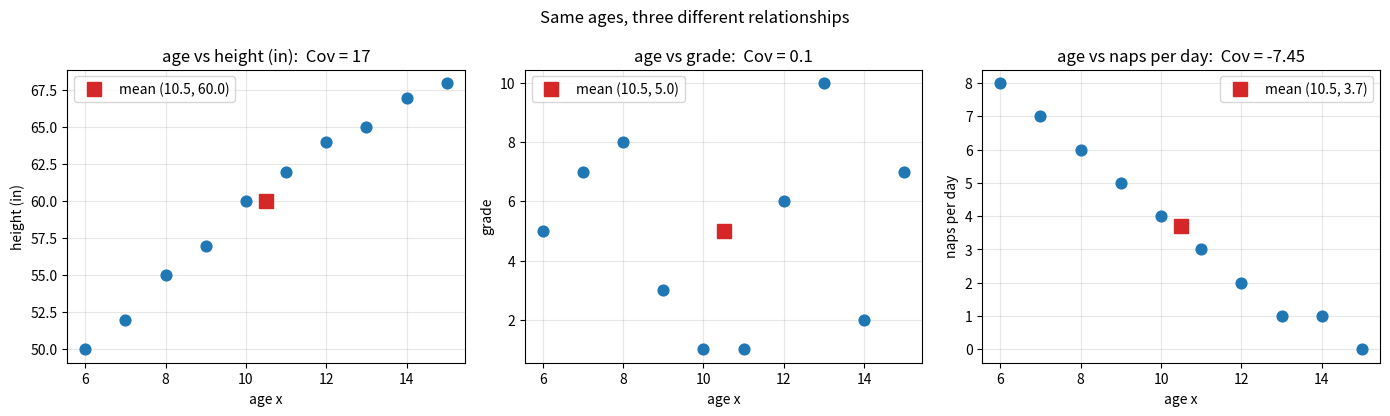
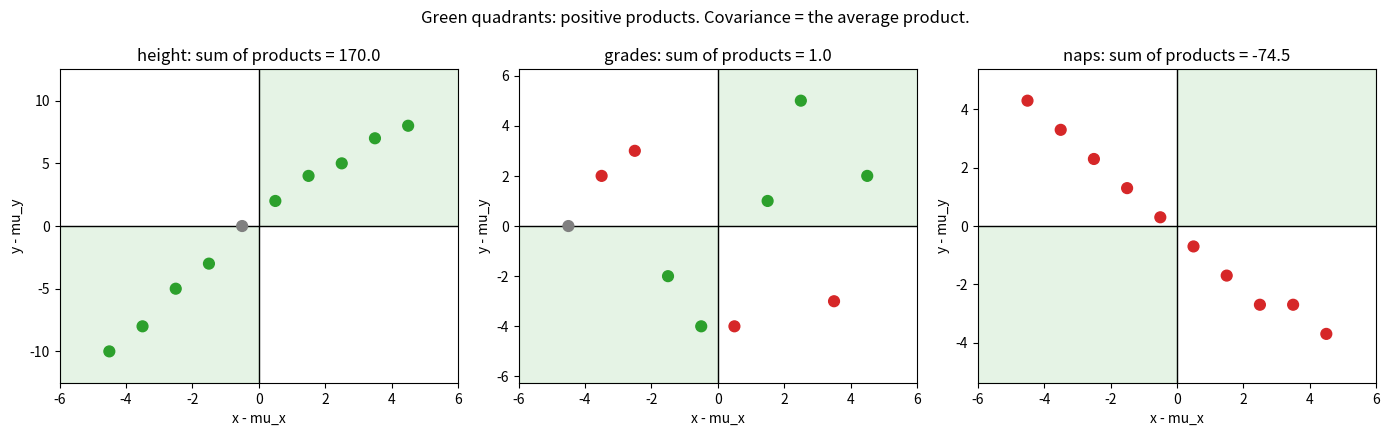
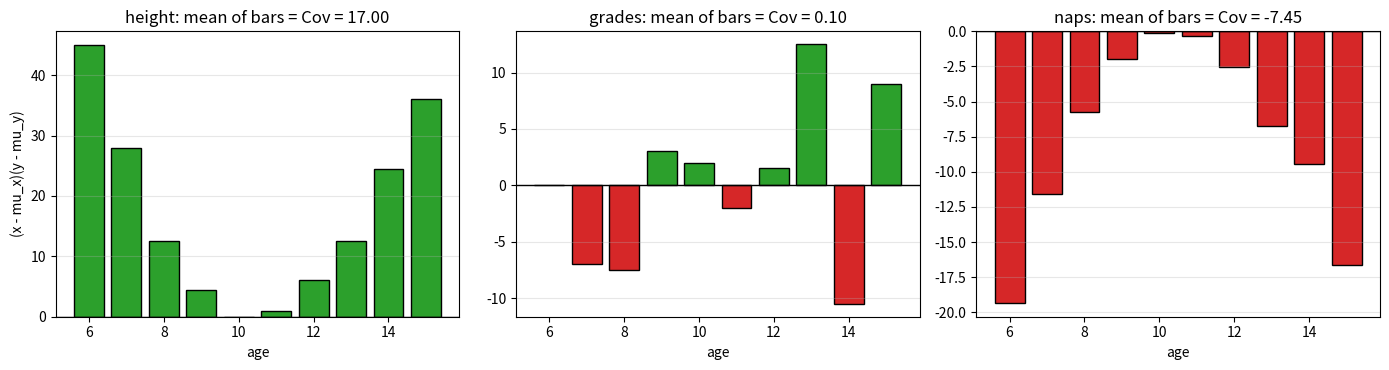
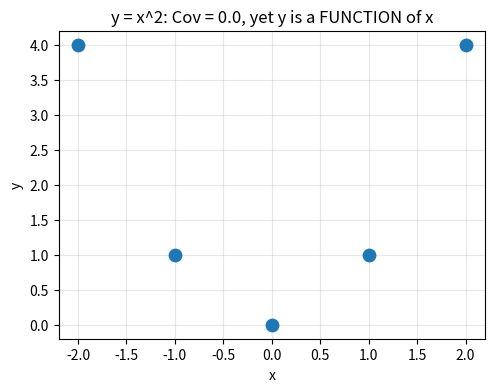

These figures' Python source, in order:
import numpy as np
import pandas as pd
import matplotlib.pyplot as plt

# numpy < 2 fallback: np.trapezoid was called np.trapz
if not hasattr(np, "trapezoid"):
    np.trapezoid = np.trapz

rng = np.random.default_rng(42)

age = np.array([6, 7, 8, 9, 10, 11, 12, 13, 14, 15])
height = np.array([50, 52, 55, 57, 60, 62, 64, 65, 67, 68])
grades = np.array([5, 7, 8, 3, 1, 1, 6, 10, 2, 7])
naps = np.array([8, 7, 6, 5, 4, 3, 2, 1, 1, 0])

print(f"means: age {age.mean()}, height {height.mean()}, "
      f"grades {grades.mean()}, naps {naps.mean()}")

def covariance_table(x, y, x_name, y_name):
    cx = x - x.mean()                       # step 1: center
    cy = y - y.mean()
    products = cx * cy                      # step 3: multiply coordinates
    table = pd.DataFrame({x_name: x, y_name: y,
                          "x - mu_x": cx, "y - mu_y": cy,
                          "product": products})
    cov = products.mean()                   # step 4: average
    return table, cov

table, cov = covariance_table(age, height, "age", "height")
print(table)
print(f"\nsum of products = {table['product'].sum()},  "
      f"Cov = {table['product'].sum():.0f}/10 = {cov}")

for y, name, video in [(height, "height", 17), (grades, "grades", 0.1),
                       (naps, "naps  ", -7.45)]:
    _, cov = covariance_table(age, y, "age", name)
    print(f"Cov(age, {name}) = {cov:>6.2f}   (video: {video})")
print()
print(f"np.cov with ddof=0 agrees: "
      f"{np.cov(age, height, ddof=0)[0, 1]:.1f}, "
      f"{np.cov(age, grades, ddof=0)[0, 1]:.1f}, "
      f"{np.cov(age, naps, ddof=0)[0, 1]:.2f}")
print(f"(np.cov default divides by n-1: {np.cov(age, height)[0, 1]:.2f} etc.)")

_, cov_xx = covariance_table(age, age, "age", "age2")
print(f"Cov(age, age) = {cov_xx:.2f}")
print(f"Var(age)      = {age.var():.2f}   (population, /n)")
print(f"sample variance (/n-1): {age.var(ddof=1):.2f}   <- the video's 9.17")

for y, name in [(height, "height"), (grades, "grades"), (naps, "naps")]:
    products = (age - age.mean()) * (y - y.mean())
    pos, neg = int((products > 0).sum()), int((products < 0).sum())
    print(f"age vs {name:<6}: {pos} positive products, {neg} negative"
          f"  -> Cov = {products.mean():>6.2f}")

fig, axes = plt.subplots(1, 3, figsize=(14, 4.2))
for ax, y, name, cov_val in [(axes[0], height, "height (in)", 17),
                             (axes[1], grades, "grade", 0.1),
                             (axes[2], naps, "naps per day", -7.45)]:
    ax.scatter(age, y, s=60, color="tab:blue", zorder=3)
    ax.plot(age.mean(), y.mean(), "s", color="tab:red", markersize=10,
            label=f"mean ({age.mean()}, {y.mean()})")
    ax.set_title(f"age vs {name}:  Cov = {cov_val}")
    ax.set_xlabel("age x")
    ax.set_ylabel(name)
    ax.grid(True, alpha=0.3)
    ax.legend()
plt.suptitle("Same ages, three different relationships")
plt.tight_layout()
plt.show()

fig, axes = plt.subplots(1, 3, figsize=(14, 4.4))
for ax, y, name in [(axes[0], height, "height"), (axes[1], grades, "grades"),
                    (axes[2], naps, "naps")]:
    cx = age - age.mean()
    cy = y - y.mean()
    products = cx * cy
    lim_x, lim_y = 6, np.abs(cy).max() * 1.25

    ax.axhline(0, color="black", linewidth=1)
    ax.axvline(0, color="black", linewidth=1)
    ax.fill_between([0, lim_x], 0, lim_y, color="tab:green", alpha=0.12)
    ax.fill_between([-lim_x, 0], -lim_y, 0, color="tab:green", alpha=0.12)
    colors = ["tab:green" if p > 0 else ("tab:red" if p < 0 else "gray")
              for p in products]
    ax.scatter(cx, cy, s=60, c=colors, zorder=3)
    ax.set_title(f"{name}: sum of products = {products.sum():.1f}")
    ax.set_xlabel("x - mu_x")
    ax.set_ylabel("y - mu_y")
    ax.set_xlim(-lim_x, lim_x)
    ax.set_ylim(-lim_y, lim_y)
plt.suptitle("Green quadrants: positive products. Covariance = the average product.")
plt.tight_layout()
plt.show()

fig, axes = plt.subplots(1, 3, figsize=(14, 3.8), sharex=True)
for ax, y, name in [(axes[0], height, "height"), (axes[1], grades, "grades"),
                    (axes[2], naps, "naps")]:
    products = (age - age.mean()) * (y - y.mean())
    colors = ["tab:green" if p >= 0 else "tab:red" for p in products]
    ax.bar(age, products, color=colors, edgecolor="black")
    ax.axhline(0, color="black", linewidth=1)
    ax.set_title(f"{name}: mean of bars = Cov = {products.mean():.2f}")
    ax.set_xlabel("age")
    ax.grid(True, alpha=0.3, axis="y")
axes[0].set_ylabel("(x - mu_x)(y - mu_y)")
plt.tight_layout()
plt.show()

# Exercise 1: sign intuitions
daylight = np.array([8, 10, 12, 14, 16])
heating = np.array([90, 70, 50, 30, 20])
study = np.array([1, 2, 3, 4, 5])
score = np.array([55, 62, 70, 78, 90])

cov_dh = ((daylight - daylight.mean()) * (heating - heating.mean())).mean()
cov_ss = ((study - study.mean()) * (score - score.mean())).mean()
print(f"Exercise 1: Cov(daylight, heating) = {cov_dh:.1f} < 0 (more light, less heating)")
print(f"            Cov(study, score)     = {cov_ss:.1f} > 0 (more study, higher score)")

# Exercise 2: symmetry
cov_xy = ((age - age.mean()) * (naps - naps.mean())).mean()
cov_yx = ((naps - naps.mean()) * (age - age.mean())).mean()
print(f"Exercise 2: Cov(age, naps) = {cov_xy:.2f}, Cov(naps, age) = {cov_yx:.2f}")
print("Identical: the product (x-mu_x)(y-mu_y) doesn't care about the order --")
print("covariance is symmetric, Cov(X, Y) = Cov(Y, X).")

# Exercise 3: the shortcut formula
lhs = ((age - age.mean()) * (height - height.mean())).mean()
rhs = (age * height).mean() - age.mean() * height.mean()
print(f"Exercise 3: E[(X-mu)(Y-mu)] = {lhs:.2f},  E[XY] - E[X]E[Y] = {rhs:.2f}")
print("Paper derivation: expand (X - mu_X)(Y - mu_Y) = XY - mu_X Y - mu_Y X + mu_X mu_Y;")
print("take E, pull constants out: E[XY] - mu_X mu_Y - mu_Y mu_X + mu_X mu_Y")
print("= E[XY] - E[X]E[Y].")

# Exercise 4: units change covariance
cov_inch = ((age - age.mean()) * (height - height.mean())).mean()
height_cm = height * 2.54
cov_cm = ((age - age.mean()) * (height_cm - height_cm.mean())).mean()
height_shift = height + 100
cov_shift = ((age - age.mean()) * (height_shift - height_shift.mean())).mean()

print(f"Exercise 4: Cov in inches: {cov_inch:.2f}")
print(f"Cov in cm:     {cov_cm:.2f}  = 2.54 * 17 (Cov(X, aY) = a Cov(X, Y))")
print(f"Cov shifted:   {cov_shift:.2f}  (adding a constant changes nothing --")
print("centering removes it). The value 17 vs 43.18 describes the SAME")
print("relationship in different units: covariance has units (years x inches),")
print("so its magnitude is hard to interpret. Fixing that is correlation's job.")

# Exercise 5: zero covariance, perfect (nonlinear) relationship
x = np.array([-2, -1, 0, 1, 2])
y = x**2
cov = ((x - x.mean()) * (y - y.mean())).mean()

plt.figure(figsize=(5.5, 4))
plt.scatter(x, y, s=80, color="tab:blue", zorder=3)
plt.title(f"y = x^2: Cov = {cov:.1f}, yet y is a FUNCTION of x")
plt.xlabel("x"); plt.ylabel("y")
plt.grid(True, alpha=0.3)
plt.show()

print(f"Exercise 5: Cov = {cov}")
print("The parabola is symmetric: every positive product on the right cancels a")
print("negative one on the left. Covariance detects LINEAR trends only -- zero")
print("covariance rules out a linear relationship, not any relationship.")

# Exercise 6: covariance from joint PMFs
faces = np.arange(1, 7)
mu = 3.5

# flat table: independent dice
cov_flat = sum((x - mu) * (y - mu) * (1 / 36) for x in faces for y in faces)

# band table: X = first die, S = sum
cov_band = sum((x - mu) * ((x + y) - 7) * (1 / 36) for x in faces for y in faces)

print(f"Exercise 6: Cov(die1, die2)  = {cov_flat:.4f} (independent -> 0)")
print(f"            Cov(die1, sum)   = {cov_band:.4f} (= Var(die) = 35/12 = {35/12:.4f})")
print("The sum contains the first die, so they co-move exactly by Var(X):")
print("Cov(X, X + X2) = Cov(X, X) + Cov(X, X2) = Var(X) + 0.")
